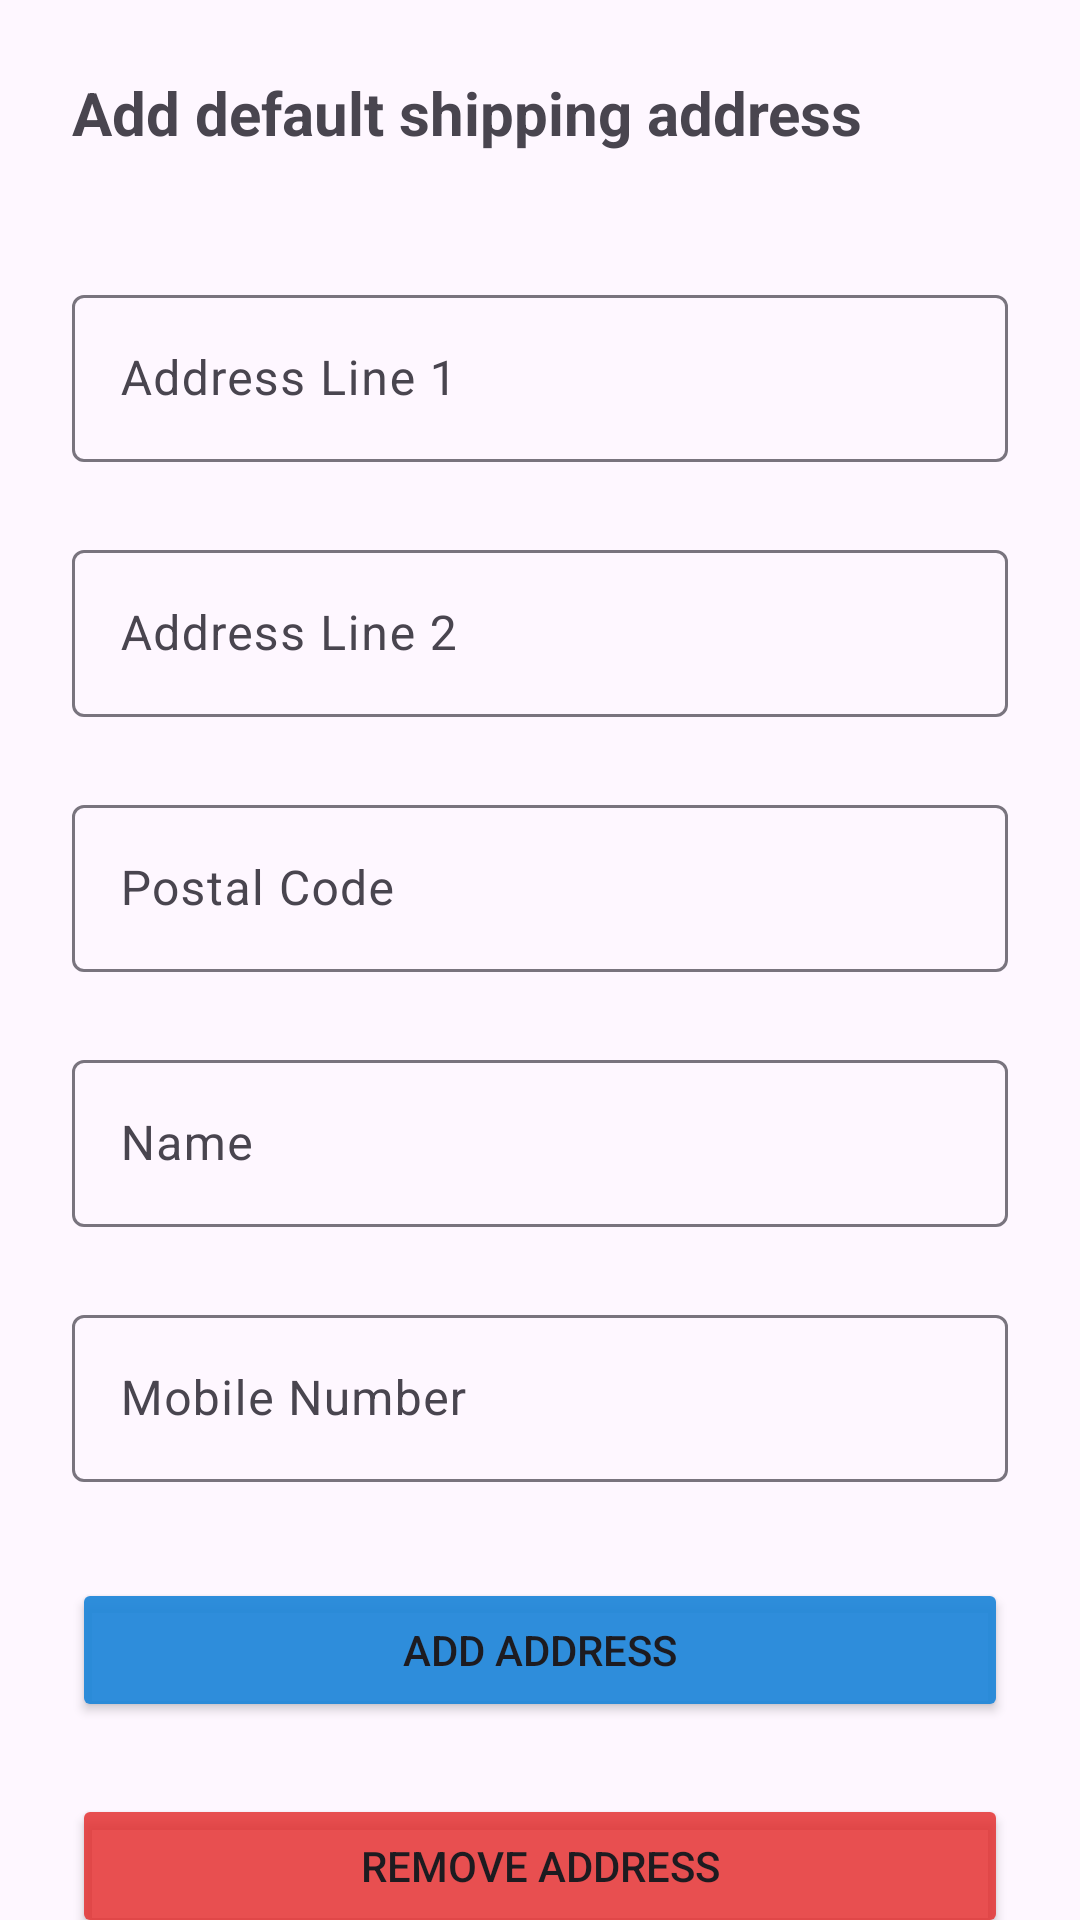

The Android layout XML behind this screen, and the referenced resources:
<!-- AndroidManifest.xml: application theme Theme.TreasurePlant -->
<!-- res/layout/fragment_address.xml -->
<?xml version="1.0" encoding="utf-8"?>
<androidx.constraintlayout.widget.ConstraintLayout xmlns:android="http://schemas.android.com/apk/res/android"
    xmlns:app="http://schemas.android.com/apk/res-auto"
    xmlns:tools="http://schemas.android.com/tools"
    android:id="@+id/frameLayout8"
    android:layout_width="match_parent"
    android:layout_height="match_parent"
    tools:context=".navigation.AddressFragment" >

    <com.google.android.material.textfield.TextInputLayout
        android:id="@+id/address_postal_code_layout"
        android:layout_width="0dp"
        android:layout_height="wrap_content"
        android:layout_marginStart="24dp"
        android:layout_marginTop="24dp"
        android:layout_marginEnd="24dp"
        app:layout_constraintEnd_toEndOf="parent"
        app:layout_constraintStart_toStartOf="parent"
        app:layout_constraintTop_toBottomOf="@+id/address_line2_layout">

        <com.google.android.material.textfield.TextInputEditText
            android:id="@+id/address_postal_code"
            android:layout_width="match_parent"
            android:layout_height="wrap_content"
            android:hint="@string/address_input3"
            android:inputType="number|numberDecimal" />
    </com.google.android.material.textfield.TextInputLayout>

    <com.google.android.material.textfield.TextInputLayout
        android:id="@+id/address_line1_layout"
        android:layout_width="0dp"
        android:layout_height="wrap_content"
        android:layout_marginStart="24dp"
        android:layout_marginTop="42dp"
        android:layout_marginEnd="24dp"
        app:layout_constraintEnd_toEndOf="parent"
        app:layout_constraintStart_toStartOf="parent"
        app:layout_constraintTop_toBottomOf="@+id/textView17">

        <com.google.android.material.textfield.TextInputEditText
            android:id="@+id/address_line1"
            android:layout_width="match_parent"
            android:layout_height="wrap_content"
            android:hint="@string/address_input1" />
    </com.google.android.material.textfield.TextInputLayout>

    <com.google.android.material.textfield.TextInputLayout
        android:id="@+id/address_name_layout"
        android:layout_width="0dp"
        android:layout_height="wrap_content"
        android:layout_marginStart="24dp"
        android:layout_marginTop="24dp"
        android:layout_marginEnd="24dp"
        app:layout_constraintEnd_toEndOf="parent"
        app:layout_constraintStart_toStartOf="parent"
        app:layout_constraintTop_toBottomOf="@+id/address_postal_code_layout">

        <com.google.android.material.textfield.TextInputEditText
            android:id="@+id/address_name"
            android:layout_width="match_parent"
            android:layout_height="wrap_content"
            android:hint="@string/address_input4" />
    </com.google.android.material.textfield.TextInputLayout>

    <TextView
        android:id="@+id/textView17"
        android:layout_width="wrap_content"
        android:layout_height="wrap_content"
        android:layout_marginStart="24dp"
        android:layout_marginTop="24dp"
        android:text="@string/address_text1"
        android:textSize="20sp"
        android:textStyle="bold"
        app:layout_constraintStart_toStartOf="parent"
        app:layout_constraintTop_toTopOf="parent" />

    <com.google.android.material.textfield.TextInputLayout
        android:id="@+id/address_line2_layout"
        android:layout_width="0dp"
        android:layout_height="wrap_content"
        android:layout_marginStart="24dp"
        android:layout_marginTop="24dp"
        android:layout_marginEnd="24dp"
        app:layout_constraintEnd_toEndOf="parent"
        app:layout_constraintStart_toStartOf="parent"
        app:layout_constraintTop_toBottomOf="@+id/address_line1_layout">

        <com.google.android.material.textfield.TextInputEditText
            android:id="@+id/address_line2"
            android:layout_width="match_parent"
            android:layout_height="wrap_content"
            android:hint="@string/address_input2" />
    </com.google.android.material.textfield.TextInputLayout>

    <Button
        android:id="@+id/address_add_button"
        android:layout_width="0dp"
        android:layout_height="wrap_content"
        android:layout_marginStart="24dp"
        android:layout_marginTop="32dp"
        android:layout_marginEnd="24dp"
        android:backgroundTint="@color/color6"
        android:text="@string/address_btn1"
        app:layout_constraintEnd_toEndOf="parent"
        app:layout_constraintHorizontal_bias="0.0"
        app:layout_constraintStart_toStartOf="parent"
        app:layout_constraintTop_toBottomOf="@+id/address_mobile_layout" />

    <Button
        android:id="@+id/address_remove_button"
        android:layout_width="0dp"
        android:layout_height="wrap_content"
        android:layout_marginStart="24dp"
        android:layout_marginTop="24dp"
        android:layout_marginEnd="24dp"
        android:backgroundTint="@color/color3"
        android:text="@string/address_btn2"
        app:layout_constraintEnd_toEndOf="parent"
        app:layout_constraintStart_toStartOf="parent"
        app:layout_constraintTop_toBottomOf="@+id/address_add_button" />

    <com.google.android.material.textfield.TextInputLayout
        android:id="@+id/address_mobile_layout"
        android:layout_width="0dp"
        android:layout_height="wrap_content"
        android:layout_marginStart="24dp"
        android:layout_marginTop="24dp"
        android:layout_marginEnd="24dp"
        app:layout_constraintEnd_toEndOf="parent"
        app:layout_constraintStart_toStartOf="parent"
        app:layout_constraintTop_toBottomOf="@+id/address_name_layout">

        <com.google.android.material.textfield.TextInputEditText
            android:id="@+id/address_mobile"
            android:layout_width="match_parent"
            android:layout_height="wrap_content"
            android:hint="@string/address_input5"
            android:inputType="number" />
    </com.google.android.material.textfield.TextInputLayout>
</androidx.constraintlayout.widget.ConstraintLayout>
<!-- resources referenced by this layout -->
<resources>
  <color name="color3">#D6E42F2F</color>
  <color name="color6">#EF2087D9</color>
  <string name="address_btn1">Add Address</string>
  <string name="address_btn2">Remove Address</string>
  <string name="address_input1">Address Line 1</string>
  <string name="address_input2">Address Line 2</string>
  <string name="address_input3">Postal Code</string>
  <string name="address_input4">Name</string>
  <string name="address_input5">Mobile Number</string>
  <string name="address_text1">Add default shipping address</string>
  <style name="Theme.TreasurePlant" parent="Base.Theme.TreasurePlant" />
  <style name="Base.Theme.TreasurePlant" parent="Theme.Material3.DayNight.NoActionBar">
          
          
      </style>
</resources>
